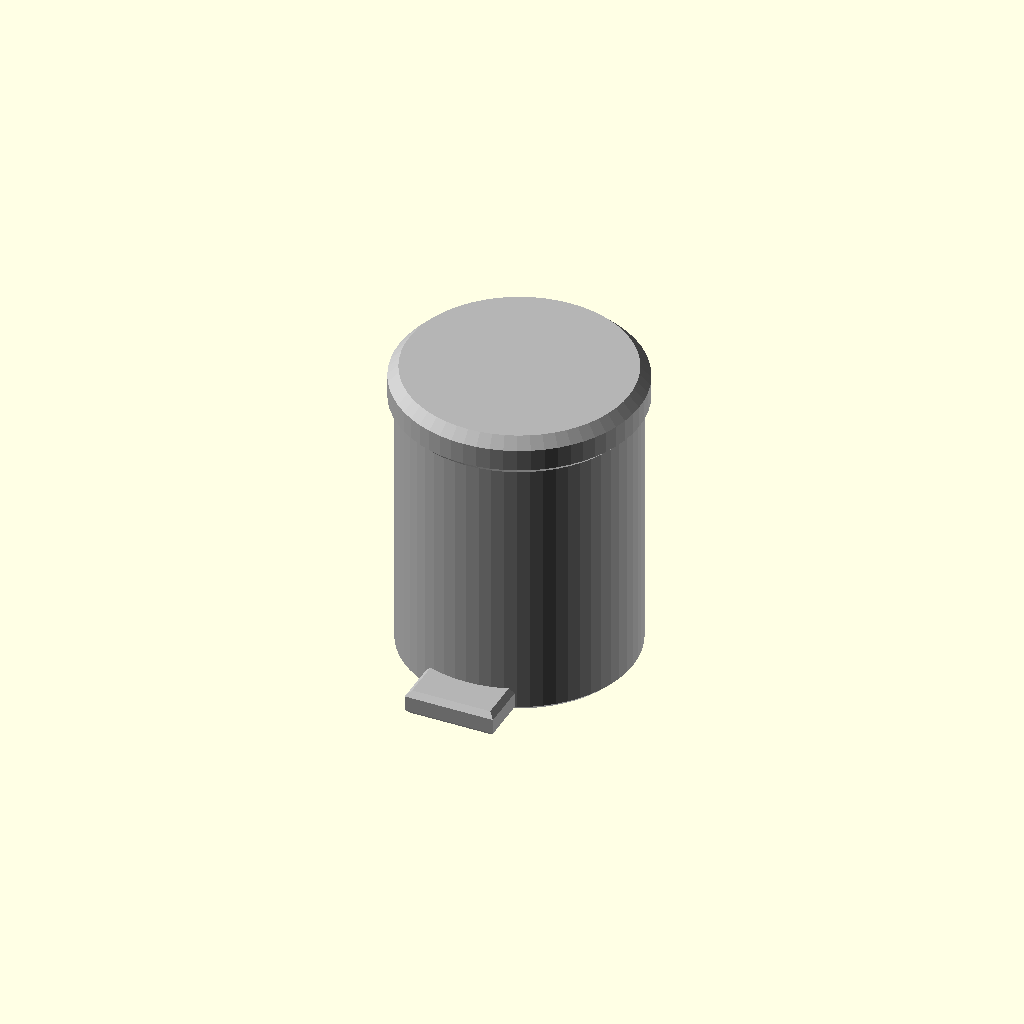
Cell 1 — every parameter at its default value.
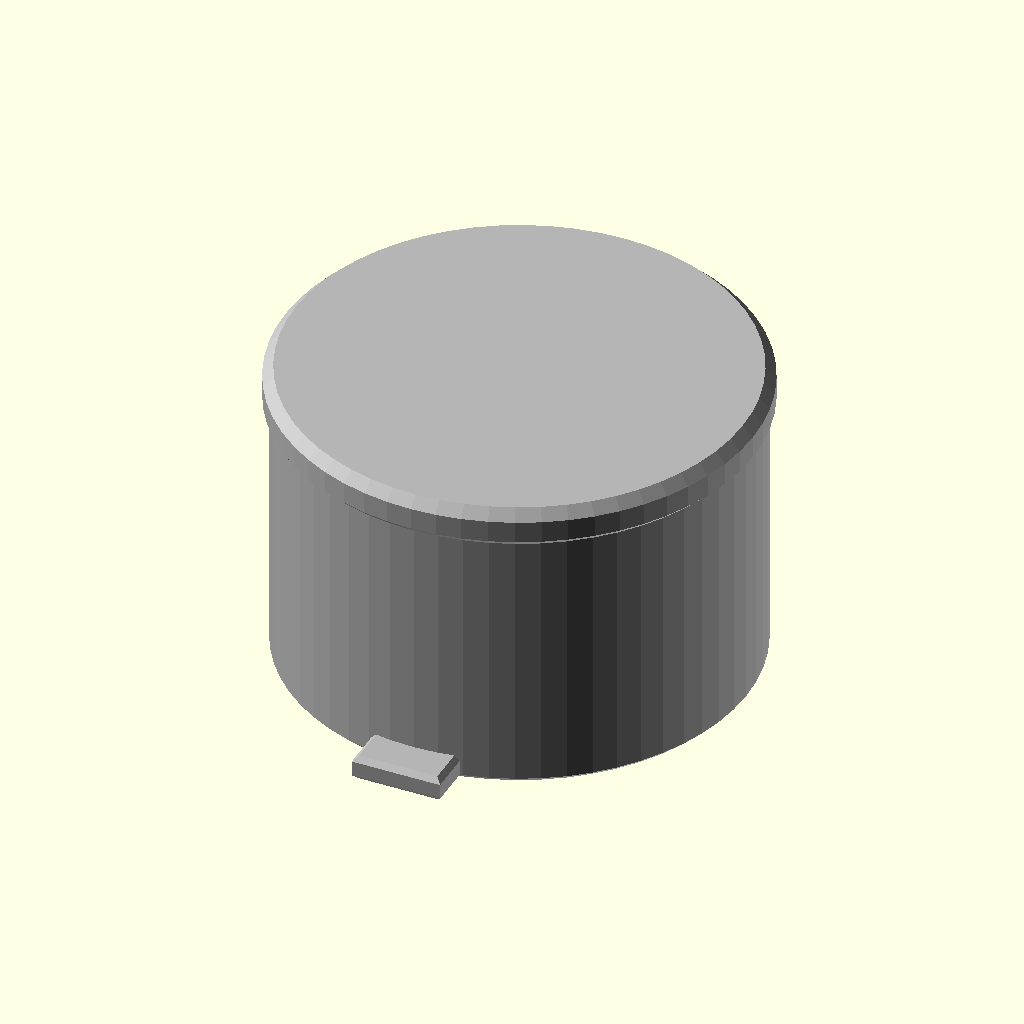
Cell 2 — diameter set to 36, the other parameters unchanged.
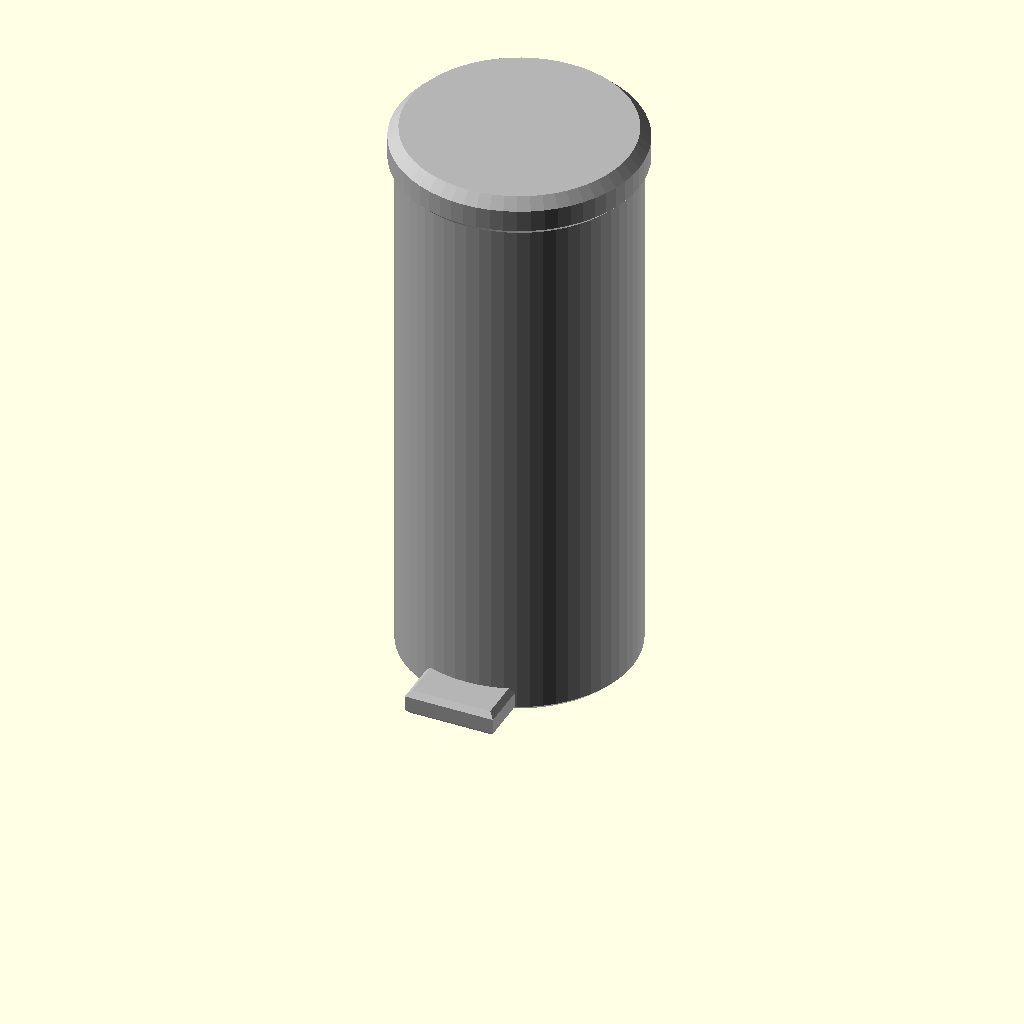
Cell 3: the same model with body_h = 42.
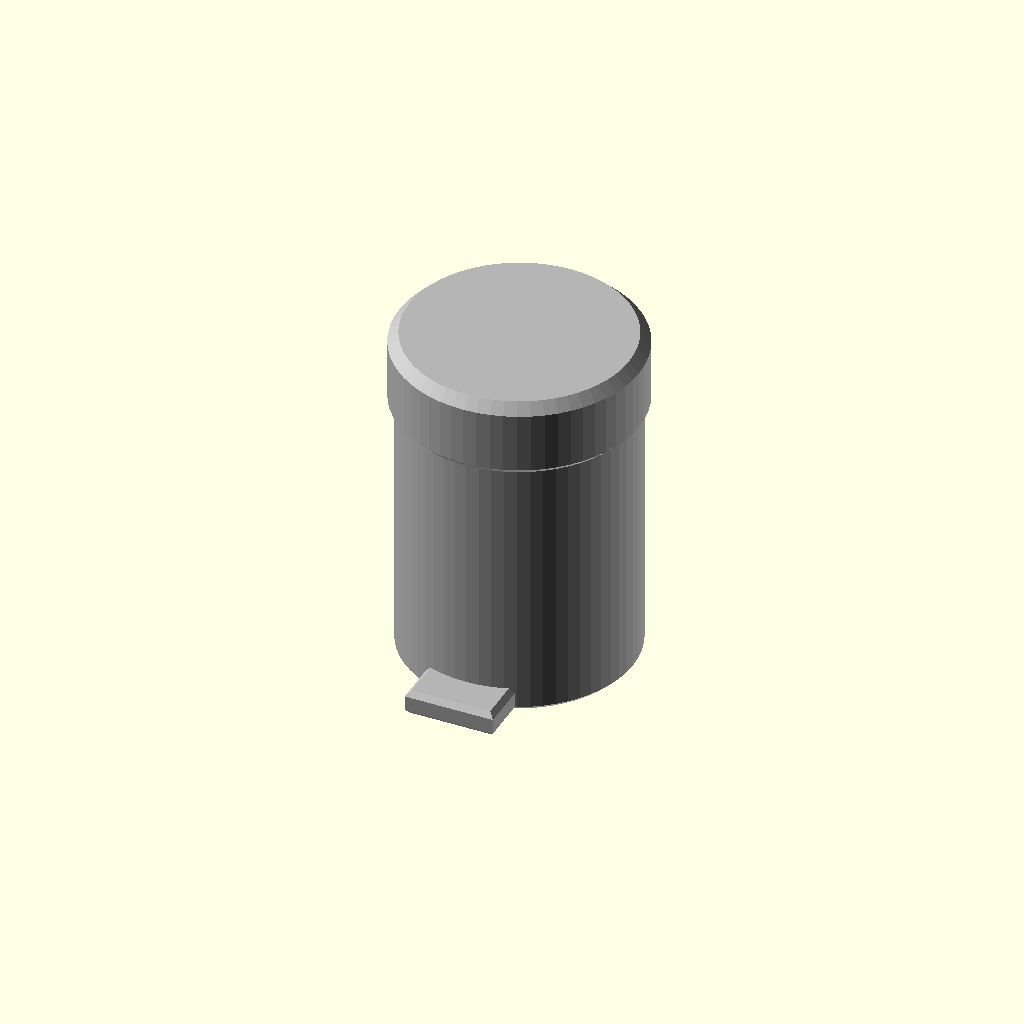
Cell 4 — lid_h set to 6, the other parameters unchanged.
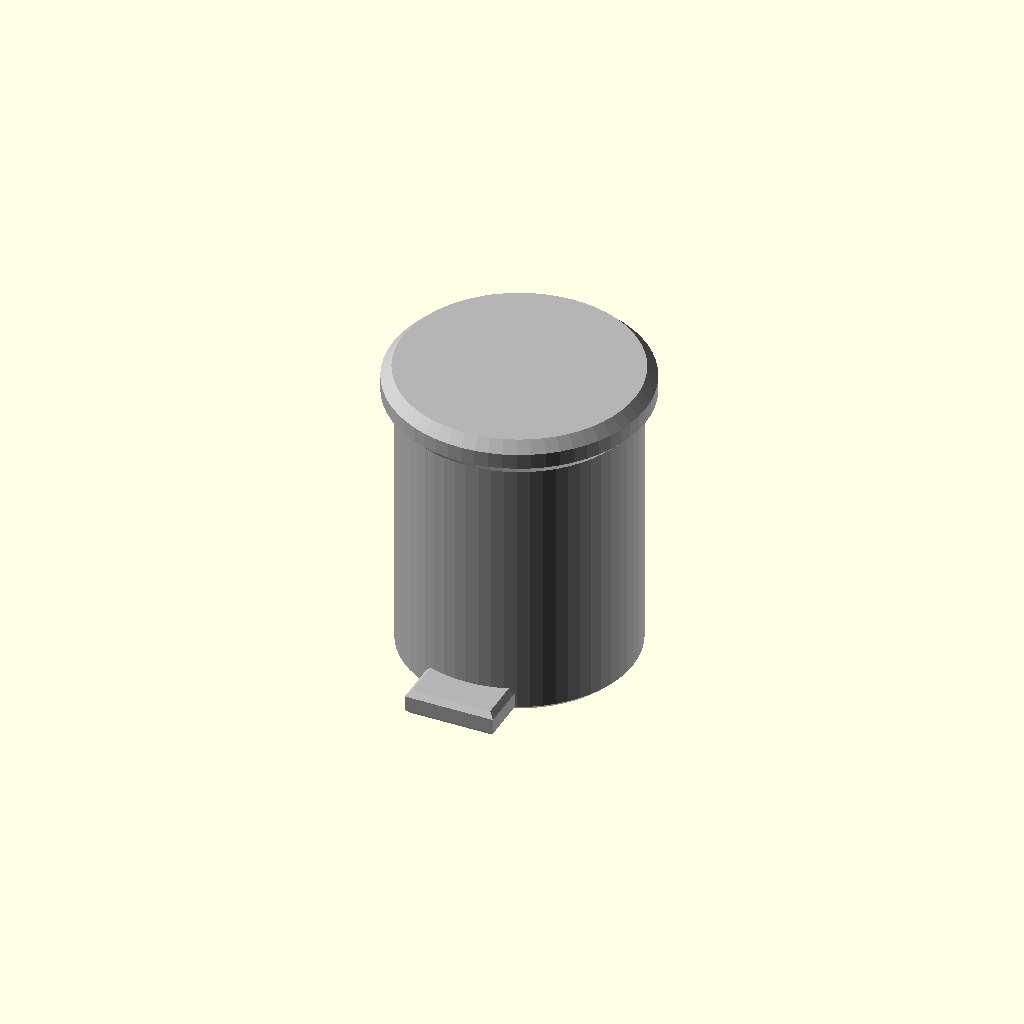
Cell 5: the same model with lip = 1.
All cells are drawn from one camera (rotation 55°, 0°, 25°, orthographic, colour scheme Cornfield), so only the parameter changes between them.
OpenSCAD source file waste_bin.scad:
// waste_bin.scad - pedal waste bin (design_brief.md 4.7). One design for the blue and the red
// bin; the filament sets the colour. Body dia 18 x 21, lid 3 with a 0.5 lip, foot pedal
// 7 x 3 x 2 at the front on the table. Part 19 x 21.5 x 24 (lid dia 19, pedal 3 forward).
// Single colour, prints upright.   Export: openscad -o waste_bin.stl waste_bin.scad
include <common.scad>
use <bucket_lib.scad>

diameter    = 18;
body_h      = 21;
lid_h       = 3;
lip         = 0.5;
pedal       = true;
pedal_size  = [7, 3, 2];    // width, reach beyond the body, height (brief values)
pedal_root  = 2;            // reach into the body
top_chamfer = chamfer_top;   // 0.8

module waste_bin() {
    band_colour(1) {
        bucket(diameter, diameter, body_h, lid_h = lid_h, lip = lip, cb = chamfer_bottom, ct = top_chamfer);
        if (pedal)
            translate([0, -diameter / 2 - pedal_size[1] + (pedal_size[1] + pedal_root) / 2, 0])
                chamfered_box([pedal_size[0], pedal_size[1] + pedal_root, pedal_size[2]], cb = chamfer_bottom, ct = 0.4);
    }
}

waste_bin();
Parameter table extracted from the source (name, type, default, range or options):
diameter: number, default 18
body_h: number, default 21
lid_h: number, default 3
lip: number, default 0.5
pedal: bool, default true
pedal_size: vector, default [7, 3, 2]
pedal_root: number, default 2
